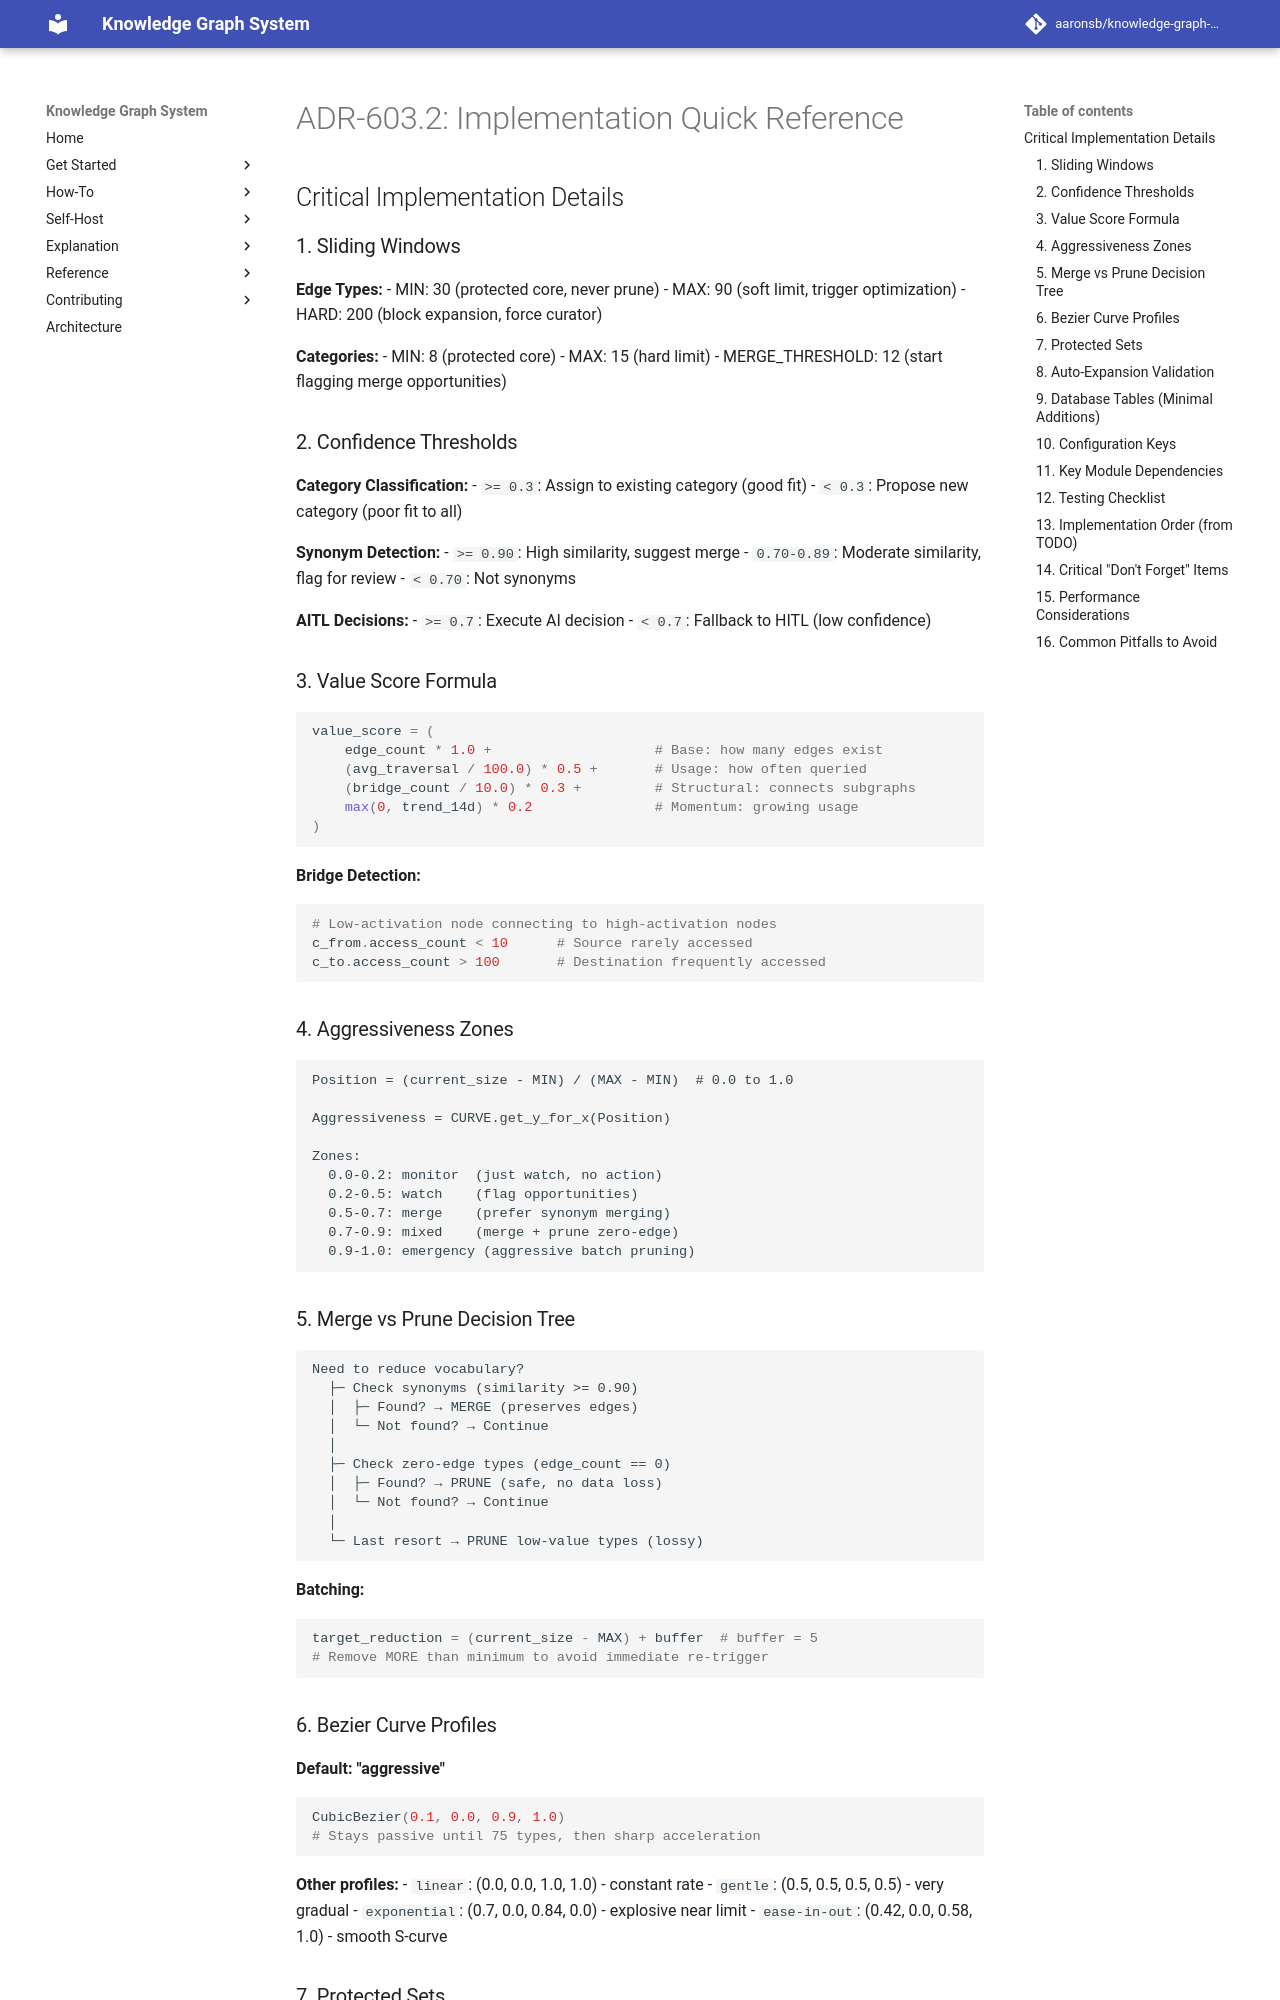

repository: aaronsb/knowledge-graph-system · page: architecture/vocabulary-relationships/ADR-603.2-implementation-notes/index.html · generator: mkdocs

---
status: Accepted
date: 2025-10-15
deciders:
  - aaronsb
  - claude
related:
  - ADR-603
---

# ADR-603.2: Implementation Quick Reference

## Critical Implementation Details

### 1. Sliding Windows

**Edge Types:**
- MIN: 30 (protected core, never prune)
- MAX: 90 (soft limit, trigger optimization)
- HARD: 200 (block expansion, force curator)

**Categories:**
- MIN: 8 (protected core)
- MAX: 15 (hard limit)
- MERGE_THRESHOLD: 12 (start flagging merge opportunities)

### 2. Confidence Thresholds

**Category Classification:**
- `>= 0.3`: Assign to existing category (good fit)
- `< 0.3`: Propose new category (poor fit to all)

**Synonym Detection:**
- `>= 0.90`: High similarity, suggest merge
- `0.70-0.89`: Moderate similarity, flag for review
- `< 0.70`: Not synonyms

**AITL Decisions:**
- `>= 0.7`: Execute AI decision
- `< 0.7`: Fallback to HITL (low confidence)

### 3. Value Score Formula

```python
value_score = (
    edge_count * 1.0 +                    # Base: how many edges exist
    (avg_traversal / 100.0) * 0.5 +       # Usage: how often queried
    (bridge_count / 10.0) * 0.3 +         # Structural: connects subgraphs
    max(0, trend_14d) * 0.2               # Momentum: growing usage
)
```

**Bridge Detection:**
```python
# Low-activation node connecting to high-activation nodes
c_from.access_count < 10      # Source rarely accessed
c_to.access_count > 100       # Destination frequently accessed
```

### 4. Aggressiveness Zones

```
Position = (current_size - MIN) / (MAX - MIN)  # 0.0 to 1.0

Aggressiveness = CURVE.get_y_for_x(Position)

Zones:
  0.0-0.2: monitor  (just watch, no action)
  0.2-0.5: watch    (flag opportunities)
  0.5-0.7: merge    (prefer synonym merging)
  0.7-0.9: mixed    (merge + prune zero-edge)
  0.9-1.0: emergency (aggressive batch pruning)
```

### 5. Merge vs Prune Decision Tree

```
Need to reduce vocabulary?
  ├─ Check synonyms (similarity >= 0.90)
  │  ├─ Found? → MERGE (preserves edges)
  │  └─ Not found? → Continue
  │
  ├─ Check zero-edge types (edge_count == 0)
  │  ├─ Found? → PRUNE (safe, no data loss)
  │  └─ Not found? → Continue
  │
  └─ Last resort → PRUNE low-value types (lossy)
```

**Batching:**
```python
target_reduction = (current_size - MAX) + buffer  # buffer = 5
# Remove MORE than minimum to avoid immediate re-trigger
```

### 6. Bezier Curve Profiles

**Default: "aggressive"**
```python
CubicBezier(0.1, 0.0, 0.9, 1.0)
# Stays passive until 75 types, then sharp acceleration
```

**Other profiles:**
- `linear`: (0.0, 0.0, 1.0, 1.0) - constant rate
- `gentle`: (0.5, 0.5, 0.5, 0.5) - very gradual
- `exponential`: (0.7, 0.0, 0.84, 0.0) - explosive near limit
- `ease-in-out`: (0.42, 0.0, 0.58, 1.0) - smooth S-curve

### 7. Protected Sets

**Protected Edge Types:**
```python
is_builtin == TRUE  # 30 core types from ADR-600
# Can be merged into, but never deleted
```

**Protected Categories:**
```python
BUILTIN_CATEGORIES = [
    "logical_truth", "causal", "structural", "evidential",
    "similarity", "temporal", "functional", "meta"
]
# Can be merged into, but never deleted
```
